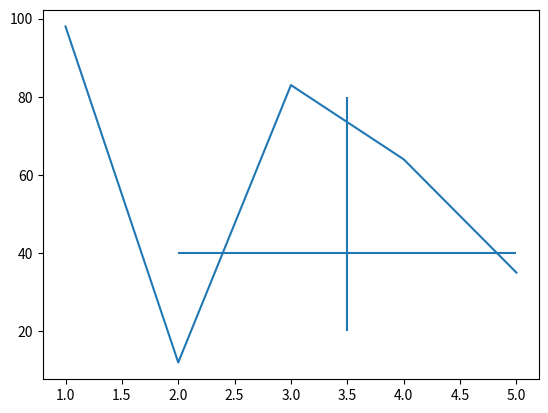

Source code (Python):
import matplotlib.pyplot as mp

xarray = [1,2,3,4,5]
yarray = [98,12,83,64,35]
mp.plot(xarray,yarray)
mp.vlines(3.5,20,80)
mp.hlines(40,2,5)
mp.show()